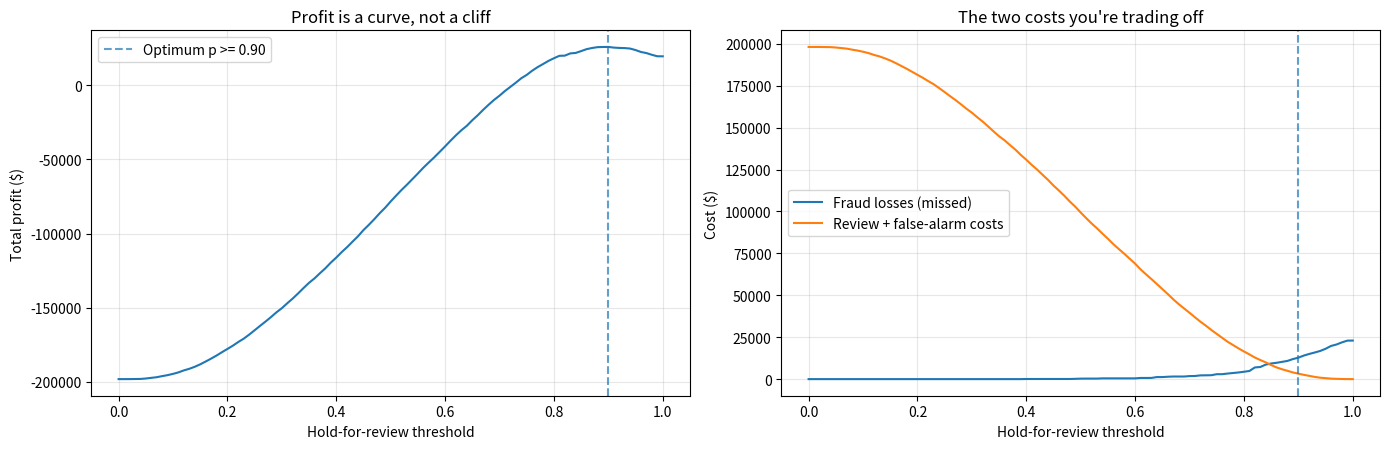

The matplotlib source for this figure:
import numpy as np
import pandas as pd
import matplotlib.pyplot as plt

rng = np.random.RandomState(21)
N = 20_000
FRAUD_RATE = 0.015          # 1.5% of transactions are fraudulent

is_fraud = rng.random(N) < FRAUD_RATE
amount = np.round(rng.lognormal(3.9, 1.05, N), 2).clip(5, 5000)

# Our model outputs a fraud probability. It's good but not perfect:
# fraudulent transactions score higher on average, with real overlap.
signal = rng.normal(np.where(is_fraud, 2.1, 0.0), 1.0)
fraud_prob = 1 / (1 + np.exp(-signal))

txns = pd.DataFrame({"amount": amount, "fraud_prob": fraud_prob.round(4), "is_fraud": is_fraud})

print(f"Transactions      : {N:,}")
print(f"Actually fraud    : {is_fraud.sum():,} ({is_fraud.mean():.2%})")
print(f"Total value       : ${amount.sum():,.0f}")
print(f"Fraud exposure    : ${amount[is_fraud].sum():,.0f}")
print()
print("Model separation check (mean predicted probability):")
print(f"  legitimate transactions : {fraud_prob[~is_fraud].mean():.3f}")
print(f"  fraudulent transactions : {fraud_prob[is_fraud].mean():.3f}")
txns.head()

# ✏️ CHANGE ME — this payoff structure IS the judgment layer
FEE_RATE           = 0.025   # you earn 2.5% on an approved legitimate transaction
REVIEW_COST        = 4.00    # analyst time to manually review one held transaction
FALSE_ALARM_COST   = 6.00    # goodwill/churn cost of wrongly holding a good customer
FRAUD_RECOVERY     = 0.15    # you recover 15% of a fraud loss after the fact

def evaluate(threshold, data):
    """Total profit if we hold every transaction scoring above `threshold`.

    The four judgment values are read fresh on each call, so editing them above
    and re-running immediately changes the answer.
    """
    held = data.fraud_prob >= threshold
    approved = ~held

    revenue        = (data.amount[approved & ~data.is_fraud] * FEE_RATE).sum()
    fraud_losses   = (data.amount[approved & data.is_fraud] * (1 - FRAUD_RECOVERY)).sum()
    review_costs   = held.sum() * REVIEW_COST
    false_alarms   = (held & ~data.is_fraud).sum() * FALSE_ALARM_COST

    return {
        "threshold": threshold,
        "held": int(held.sum()),
        "caught_fraud": int((held & data.is_fraud).sum()),
        "missed_fraud": int((approved & data.is_fraud).sum()),
        "false_alarms": int((held & ~data.is_fraud).sum()),
        "revenue": revenue,
        "fraud_losses": fraud_losses,
        "review_costs": review_costs,
        "false_alarm_costs": false_alarms,
        "profit": revenue - fraud_losses - review_costs - false_alarms,
    }

for t in [0.0, 0.5, 1.01]:
    r = evaluate(t, txns)
    name = {0.0: "Review EVERYTHING", 0.5: "Review if p >= 0.50", 1.01: "Review NOTHING"}[t]
    print(f"{name:<22} held {r['held']:>6,}  caught {r['caught_fraud']:>4}  "
          f"missed {r['missed_fraud']:>4}  profit ${r['profit']:>12,.0f}")

thresholds = np.round(np.arange(0.0, 1.001, 0.01), 3)
results = pd.DataFrame([evaluate(t, txns) for t in thresholds])
best = results.loc[results.profit.idxmax()]

fig, ax = plt.subplots(1, 2, figsize=(14, 4.6))
ax[0].plot(results.threshold, results.profit)
ax[0].axvline(best.threshold, linestyle="--", alpha=0.7,
              label=f"Optimum p >= {best.threshold:.2f}")
ax[0].set_xlabel("Hold-for-review threshold"); ax[0].set_ylabel("Total profit ($)")
ax[0].set_title("Profit is a curve, not a cliff"); ax[0].legend(); ax[0].grid(alpha=0.3)

ax[1].plot(results.threshold, results.fraud_losses, label="Fraud losses (missed)")
ax[1].plot(results.threshold, results.review_costs + results.false_alarm_costs,
           label="Review + false-alarm costs")
ax[1].axvline(best.threshold, linestyle="--", alpha=0.7)
ax[1].set_xlabel("Hold-for-review threshold"); ax[1].set_ylabel("Cost ($)")
ax[1].set_title("The two costs you're trading off"); ax[1].legend(); ax[1].grid(alpha=0.3)
plt.tight_layout(); plt.show()

print(f"Optimal threshold : p >= {best.threshold:.2f}")
print(f"  transactions held : {best.held:,.0f} of {N:,} ({best.held/N:.1%})")
print(f"  fraud caught      : {best.caught_fraud:,.0f}")
print(f"  fraud missed      : {best.missed_fraud:,.0f}")
print(f"  profit            : ${best.profit:,.0f}")

scenarios = {
    "Baseline":                      dict(),
    "Regulator watching (fraud 3x costlier)":  dict(FRAUD_RECOVERY=-2.0),
    "Cheap offshore review team":     dict(REVIEW_COST=1.0, FALSE_ALARM_COST=6.0),
    "Premium customers (alarms hurt)": dict(FALSE_ALARM_COST=40.0),
    "Thin margins (fee halved)":      dict(FEE_RATE=0.0125),
}

print(f"{'Scenario':<42}{'Best threshold':<17}{'% held':<10}{'Profit'}")
print("-" * 82)

_defaults = dict(FEE_RATE=FEE_RATE, REVIEW_COST=REVIEW_COST,
                 FALSE_ALARM_COST=FALSE_ALARM_COST, FRAUD_RECOVERY=FRAUD_RECOVERY)

for label, overrides in scenarios.items():
    cfg = {**_defaults, **overrides}
    FEE_RATE, REVIEW_COST, FALSE_ALARM_COST, FRAUD_RECOVERY = (
        cfg["FEE_RATE"], cfg["REVIEW_COST"], cfg["FALSE_ALARM_COST"], cfg["FRAUD_RECOVERY"])
    res = pd.DataFrame([evaluate(t, txns) for t in thresholds])
    b = res.loc[res.profit.idxmax()]
    print(f"{label:<42}p >= {b.threshold:<12.2f}{b.held/N:<10.1%}${b.profit:>12,.0f}")

# restore baseline
FEE_RATE, REVIEW_COST, FALSE_ALARM_COST, FRAUD_RECOVERY = (
    _defaults["FEE_RATE"], _defaults["REVIEW_COST"],
    _defaults["FALSE_ALARM_COST"], _defaults["FRAUD_RECOVERY"])
print()
print("The model never changed. Only the judgment did.")

# Strategy A: only score transactions above a value cutoff (prediction is expensive,
#             so you ration it). Unscored transactions are auto-approved.
# Strategy B: score everything (prediction is nearly free).

def profit_with_selective_prediction(price_per_prediction, value_cutoff, data,
                                     threshold=None):
    threshold = best.threshold if threshold is None else threshold
    scored = data.amount >= value_cutoff

    # Scored transactions: use the model + optimal threshold
    s = data[scored]
    held = s.fraud_prob >= threshold
    rev_s   = (s.amount[~held & ~s.is_fraud] * FEE_RATE).sum()
    loss_s  = (s.amount[~held & s.is_fraud] * (1 - FRAUD_RECOVERY)).sum()
    rc_s    = held.sum() * REVIEW_COST
    fa_s    = (held & ~s.is_fraud).sum() * FALSE_ALARM_COST

    # Unscored transactions: auto-approved blind, so all their fraud lands on you
    u = data[~scored]
    rev_u  = (u.amount[~u.is_fraud] * FEE_RATE).sum()
    loss_u = (u.amount[u.is_fraud] * (1 - FRAUD_RECOVERY)).sum()

    prediction_spend = scored.sum() * price_per_prediction
    return rev_s + rev_u - loss_s - loss_u - rc_s - fa_s - prediction_spend

price_points = [8.00, 2.00, 0.50, 0.10, 0.01, 0.0002]
price_labels = ["$8.00 (human analyst)", "$2.00", "$0.50", "$0.10",
                "$0.01", "$0.0002 (LLM API)"]
cutoffs = [0, 25, 50, 100, 250, 500, 1000]

print("Profit by prediction price and how much you ration predictions:")
print(f"{'Price/prediction':<24}" + "".join(f"{'>=$'+str(c):>11}" for c in cutoffs) + "   Best")
print("-" * 106)
for price, lab in zip(price_points, price_labels):
    row = [profit_with_selective_prediction(price, c, txns) for c in cutoffs]
    bestc = cutoffs[int(np.argmax(row))]
    cells = "".join(f"{v/1000:>10,.1f}k" for v in row)
    print(f"{lab:<24}{cells}   score all >= ${bestc}")

# ✏️ CHANGE ME — model your own decision
FEE_RATE         = 0.025
REVIEW_COST      = 4.00
FALSE_ALARM_COST = 6.00
FRAUD_RECOVERY   = 0.15

my_results = pd.DataFrame([evaluate(t, txns) for t in thresholds])
my_best = my_results.loc[my_results.profit.idxmax()]

do_nothing = evaluate(1.01, txns)["profit"]
uplift = my_best.profit - do_nothing

print(f"Optimal policy : hold for review when p >= {my_best.threshold:.2f}")
print(f"Profit         : ${my_best.profit:,.0f}")
print(f"vs. no model   : ${do_nothing:,.0f}")
print(f"Value of the model itself: ${uplift:,.0f} over {N:,} transactions")
print(f"                        = ${uplift/N:.4f} per transaction")
print()
print(f"So you'd pay up to ${uplift/N:.4f} per prediction before the model stops paying for itself.")
print("Compare that to what an LLM API call actually costs.")
